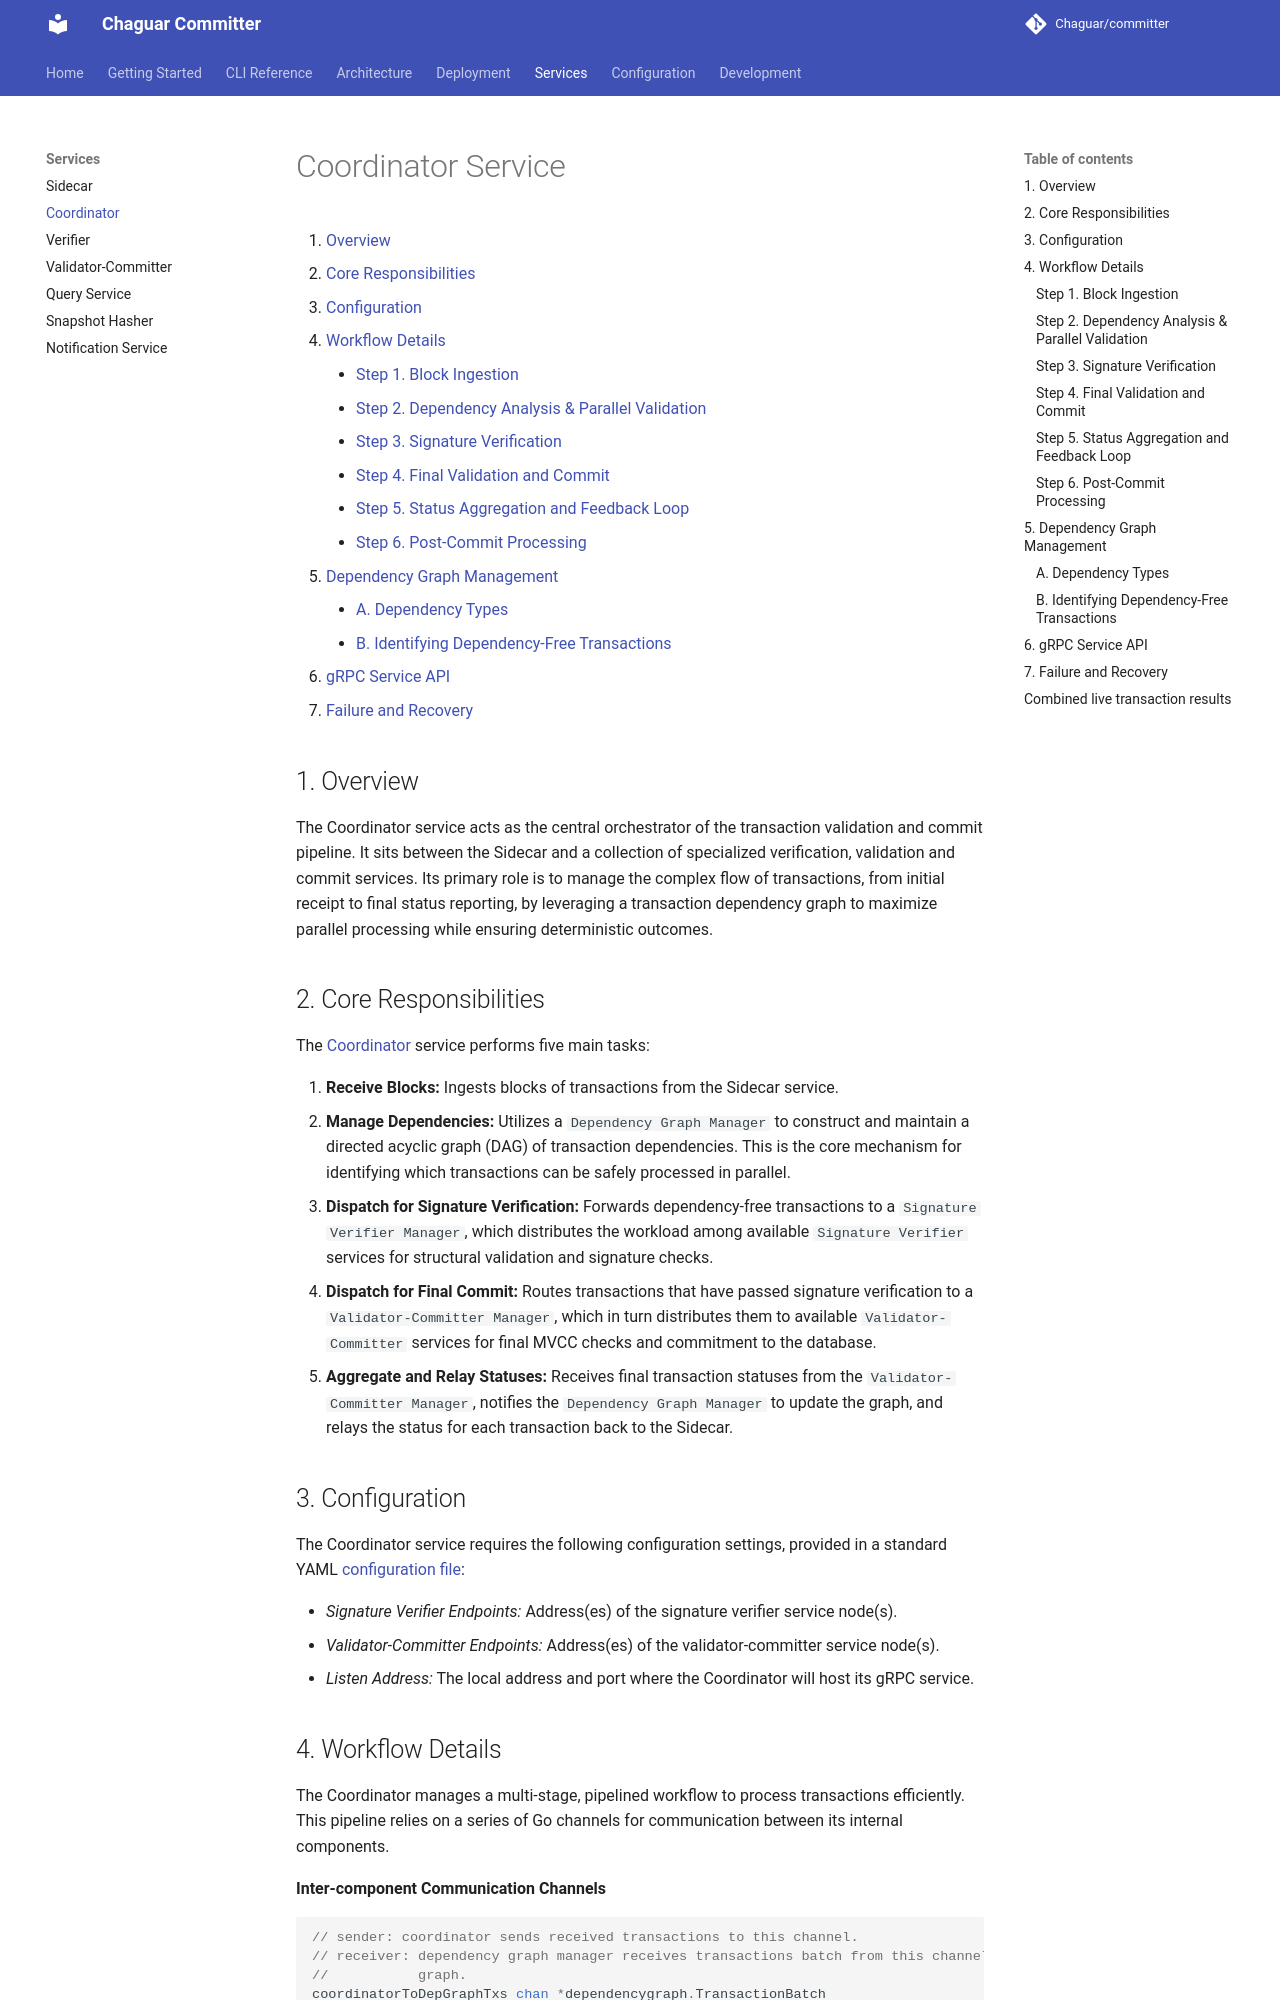

repository: Chaguar/committer · page: coordinator/index.html · generator: mkdocs

<!--
Copyright IBM Corp. All Rights Reserved.

SPDX-License-Identifier: Apache-2.0
-->
# Coordinator Service

1.  [Overview](#1-overview)
2.  [Core Responsibilities](#2-core-responsibilities)
3.  [Configuration](#3-configuration)
4.  [Workflow Details](#4-workflow-details)
    * [Step 1. Block Ingestion](#step-1-block-ingestion)
    * [Step 2. Dependency Analysis & Parallel Validation](#step-2-dependency-analysis--parallel-validation)
    * [Step 3. Signature Verification](#step-3-signature-verification)
    * [Step 4. Final Validation and Commit](#step-4-final-validation-and-commit)
    * [Step 5. Status Aggregation and Feedback Loop](#step-5-status-aggregation-and-feedback-loop)
    * [Step 6. Post-Commit Processing](#step-6-post-commit-processing)
5.  [Dependency Graph Management](#5-dependency-graph-management)
    * [A. Dependency Types](#a-dependency-types)
    * [B. Identifying Dependency-Free Transactions](#b-identifying-dependency-free-transactions)
6.  [gRPC Service API](#6-grpc-service-api)
7.  [Failure and Recovery](#7-failure-and-recovery)

## 1. Overview

The Coordinator service acts as the central orchestrator of the transaction validation and commit pipeline. It sits between the
Sidecar and a collection of specialized verification, validation and commit services. Its primary role is to manage the complex 
flow of transactions, from initial receipt to final status reporting, by leveraging a transaction dependency graph to maximize 
parallel processing while ensuring deterministic outcomes.

## 2. Core Responsibilities

The [Coordinator](/service/coordinator) service performs five main tasks:

1.  **Receive Blocks:** Ingests blocks of transactions from the Sidecar service.
2.  **Manage Dependencies:** Utilizes a `Dependency Graph Manager` to construct and maintain a directed acyclic graph (DAG) of transaction dependencies. 
This is the core mechanism for identifying which transactions can be safely processed in parallel.
3.  **Dispatch for Signature Verification:** Forwards dependency-free transactions to a `Signature Verifier Manager`, which distributes the workload
among available `Signature Verifier` services for structural validation and signature checks.
4.  **Dispatch for Final Commit:** Routes transactions that have passed signature verification to a `Validator-Committer Manager`, which in turn distributes
them to available `Validator-Committer` services for final MVCC checks and commitment to the database.
5.  **Aggregate and Relay Statuses:** Receives final transaction statuses from the `Validator-Committer Manager`, notifies the `Dependency Graph Manager` 
to update the graph, and relays the status for each transaction back to the Sidecar.

## 3. Configuration

The Coordinator service requires the following configuration settings, provided in a standard YAML [configuration file](/cmd/config/samples/coordinator.yaml):

 - *Signature Verifier Endpoints:* Address(es) of the signature verifier service node(s).
 - *Validator-Committer Endpoints:* Address(es) of the validator-committer service node(s).
 - *Listen Address:* The local address and port where the Coordinator will host its gRPC service.
